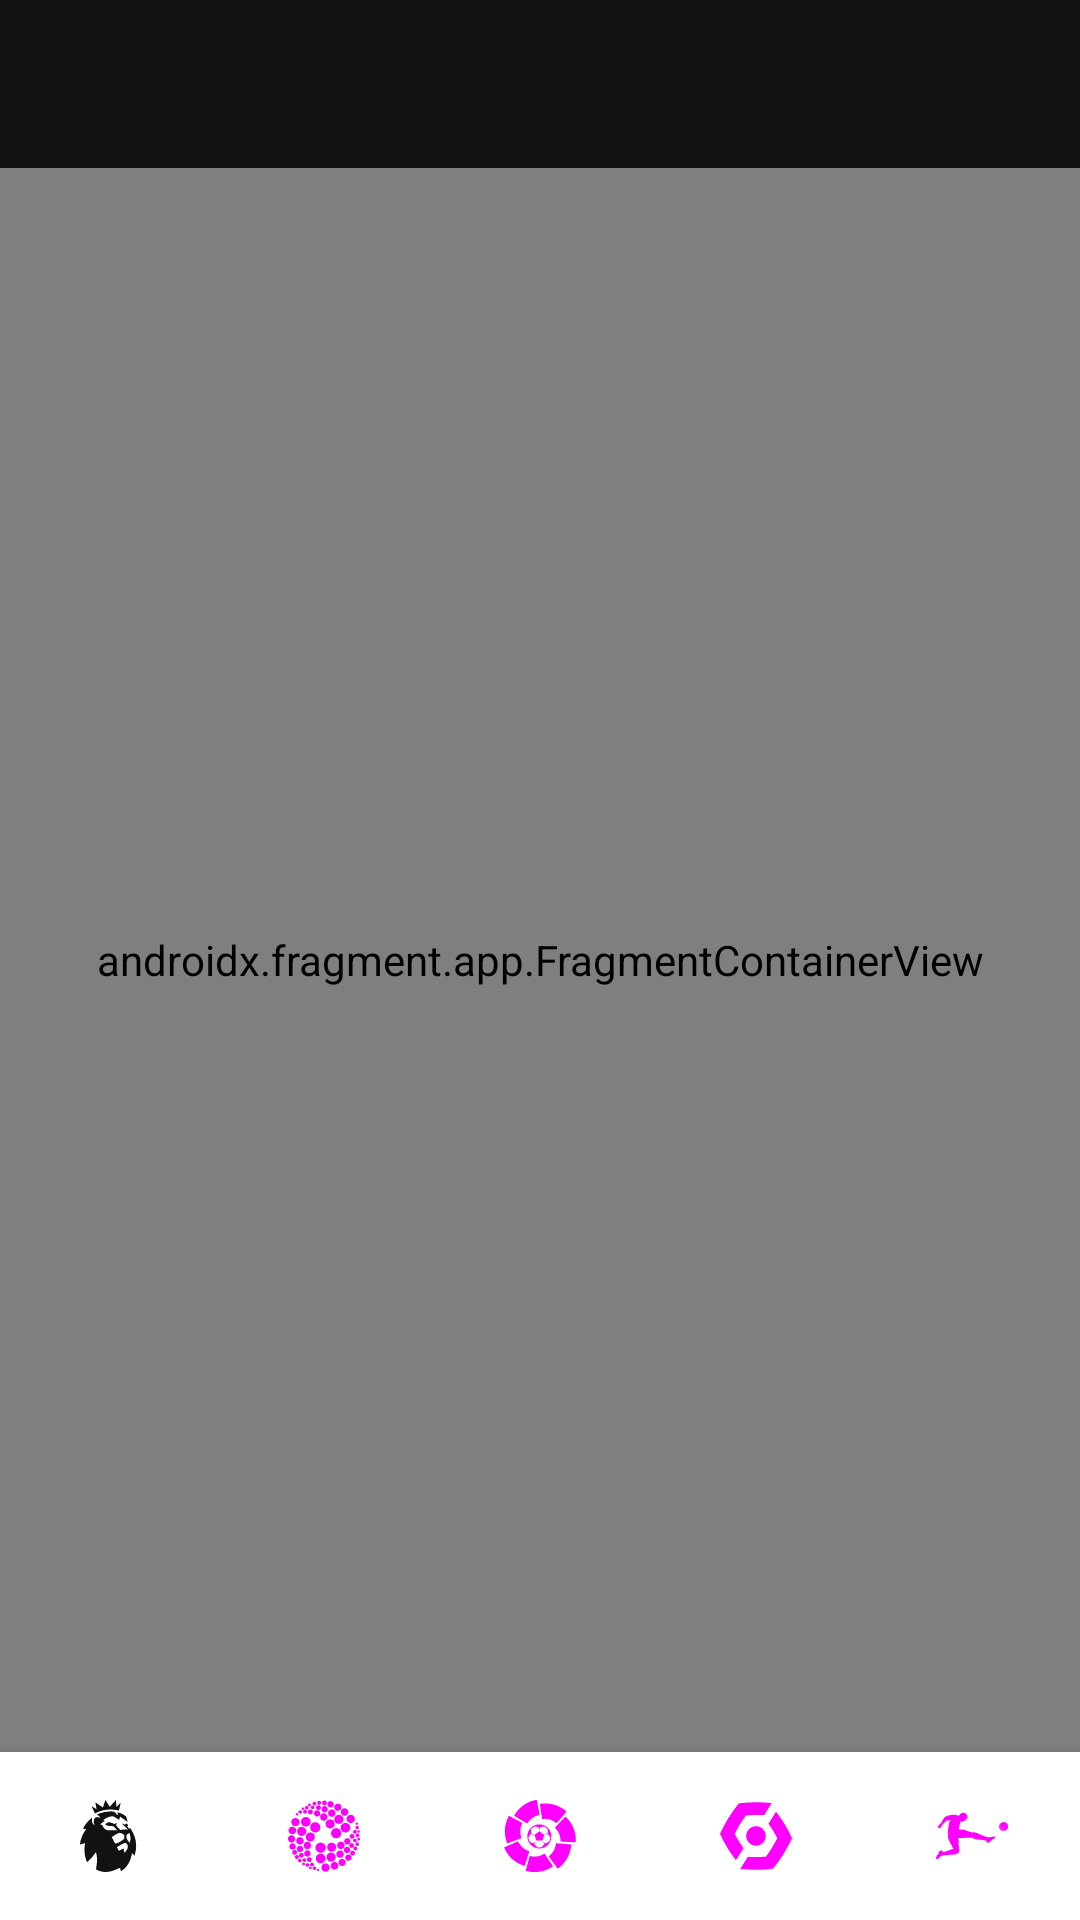

Produce the Android XML layout that renders to this screen, including the resource entries it uses.
<!-- AndroidManifest.xml: application theme Theme.Table -->
<!-- res/layout/activity_main.xml -->
<?xml version="1.0" encoding="utf-8"?>
<androidx.constraintlayout.widget.ConstraintLayout xmlns:android="http://schemas.android.com/apk/res/android"
    xmlns:app="http://schemas.android.com/apk/res-auto"
    xmlns:tools="http://schemas.android.com/tools"
    android:layout_width="match_parent"
    android:layout_height="match_parent"
    tools:context=".ui.MainActivity">

    <androidx.fragment.app.FragmentContainerView
        android:id="@+id/main_activity_nav_host"
        android:name="androidx.navigation.fragment.NavHostFragment"
        android:layout_width="0dp"
        android:layout_height="0dp"
        app:defaultNavHost="true"
        app:layout_constraintBottom_toTopOf="@+id/main_activity_bottom_nav"
        app:layout_constraintEnd_toEndOf="parent"
        app:layout_constraintStart_toStartOf="parent"
        app:layout_constraintTop_toBottomOf="@+id/main_activity_toolbar"
        app:navGraph="@navigation/main_navigation_graph" />

    <com.google.android.material.bottomnavigation.BottomNavigationView
        android:id="@+id/main_activity_bottom_nav"
        android:layout_width="0dp"
        android:layout_height="wrap_content"
        app:itemIconTint="@color/bottom_nav_item_color"
        app:labelVisibilityMode="unlabeled"
        app:layout_constraintBottom_toBottomOf="parent"
        app:layout_constraintEnd_toEndOf="parent"
        app:layout_constraintStart_toStartOf="parent"
        app:menu="@menu/bottom_nav_menu" />

    <androidx.appcompat.widget.Toolbar
        android:id="@+id/main_activity_toolbar"
        android:layout_width="0dp"
        android:layout_height="wrap_content"
        android:background="?attr/colorPrimary"
        android:minHeight="?attr/actionBarSize"
        android:theme="?attr/actionBarTheme"
        app:layout_constraintEnd_toEndOf="parent"
        app:layout_constraintStart_toStartOf="parent"
        app:layout_constraintTop_toTopOf="parent" />
</androidx.constraintlayout.widget.ConstraintLayout>
<!-- resources referenced by this layout -->
<resources>
  <style name="Theme.Table" parent="Theme.MaterialComponents.DayNight.DarkActionBar">
          
          <item name="colorPrimary">@color/charcoal</item>
          <item name="colorPrimaryVariant">@color/charcoal</item>
          <item name="colorOnPrimary">@color/white</item>
          
          <item name="colorSecondary">@color/charcoal</item>
          <item name="colorSecondaryVariant">@color/charcoal</item>
          <item name="colorOnSecondary">@color/white</item>
          
          <item name="android:statusBarColor" tools:targetApi="l">?attr/colorPrimaryVariant</item>
          
      </style>
  <color name="charcoal">#121212</color>
  <color name="white">#FFFFFFFF</color>
</resources>
